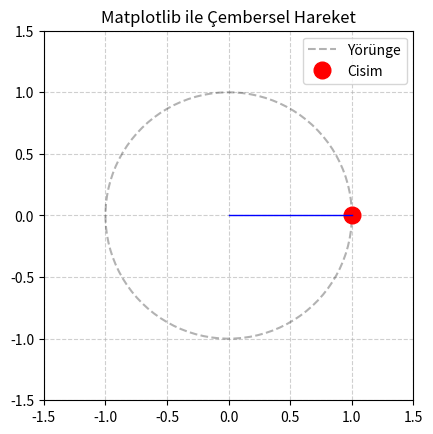

The script that saved this image:
import numpy as np
import matplotlib.pyplot as plt
from matplotlib.animation import FuncAnimation

# 1. Şekil ve Eksen Ayarları
fig, ax = plt.subplots()
ax.set_xlim(-1.5, 1.5)
ax.set_ylim(-1.5, 1.5)

# Çemberin gerçekten yuvarlak görünmesi için oranları eşitliyoruz
ax.set_aspect('equal')

# Başlık ve ızgara
ax.set_title("Matplotlib ile Çembersel Hareket")
ax.grid(True, linestyle='--', alpha=0.6)

# 2. Grafik Elemanlarını Tanımlama
# a) Sabit Yörünge (Arka plandaki çember izi)
theta_vals = np.linspace(0, 2*np.pi, 100)
x_orbit = np.cos(theta_vals)
y_orbit = np.sin(theta_vals)
ax.plot(x_orbit, y_orbit, 'k--', alpha=0.3, label='Yörünge') # Silik siyah çizgi

# b) Hareketli Parçalar (Başlangıçta boş tanımlıyoruz)
point, = ax.plot([], [], 'ro', markersize=12, label='Cisim') # Kırmızı top
line, = ax.plot([], [], 'b-', lw=1)  # Merkeze bağlanan yarıçap çizgisi

ax.legend(loc='upper right')

# 3. Güncelleme Fonksiyonu (Her karede çağrılır)
def update(frame):
    # frame değeri değiştikçe açıyı değiştiriyoruz
    # 0'dan 2pi'ye kadar sürekli döngü
    angle = frame
    
    # Polar koordinattan kartezyene geçiş
    x = np.cos(angle)
    y = np.sin(angle)
    
    # Noktanın yeni konumunu set et
    point.set_data([x], [y])
    
    # Yarıçap çizgisini set et (Merkezden [0,0] -> Noktaya [x,y])
    line.set_data([0, x], [0, y])
    
    return point, line

# 4. Animasyonu Oluşturma
# frames: np.linspace ile açı değerlerini üretiyoruz (0'dan 2pi'ye)
frames = np.linspace(0, 2*np.pi, 120) 

ani = FuncAnimation(
    fig, 
    update, 
    frames=frames, 
    interval=30, # Her kare arası milisaniye (hız ayarı)
    blit=True,    # Sadece değişen yerleri çiz (performans için)
    repeat=True   # Animasyon bitince başa sar
)

plt.show()